Labelled photos from "Clauliflower-Disease-Classification", an image-classification folder in sourov526/Clauliflower-Disease-Classification. The possible labels are: cauliflower healthy, cauliflower healthy leaf, cauliflower leaf black rot, cauliflower leaf red spot, cauliflower spot rot.

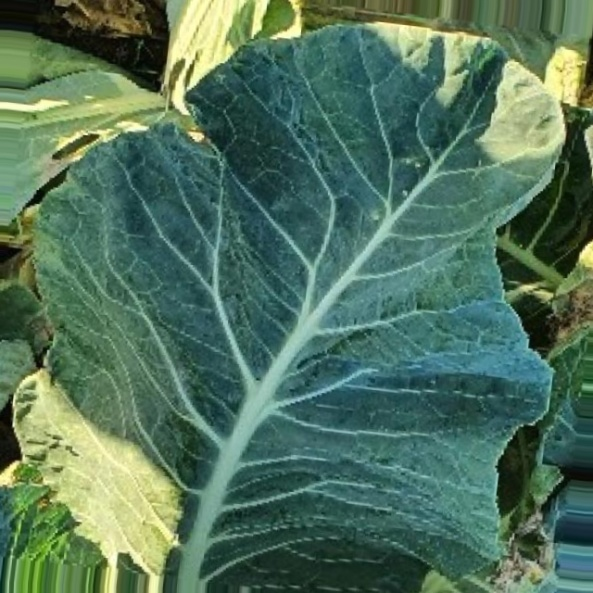
Label: cauliflower healthy leaf

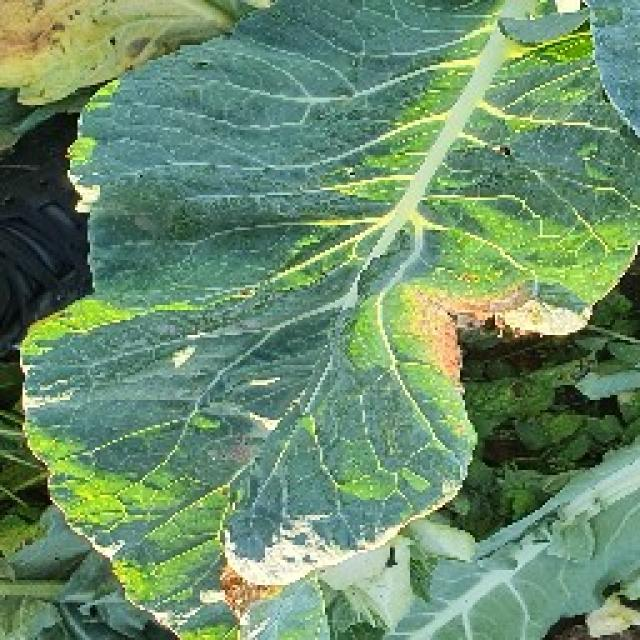
Label: cauliflower leaf black rot

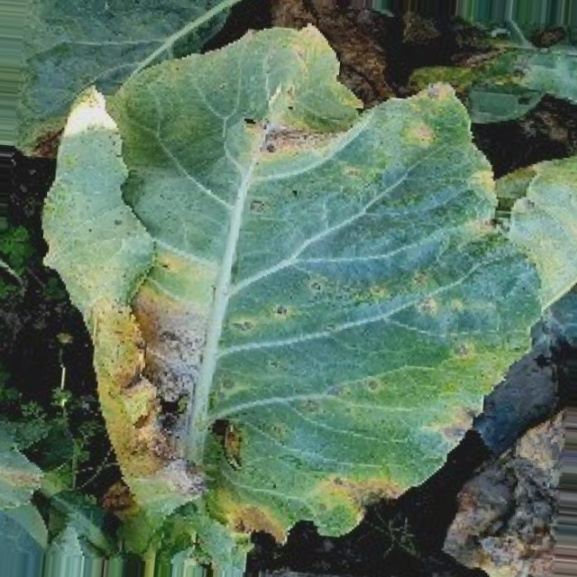
Label: cauliflower leaf red spot

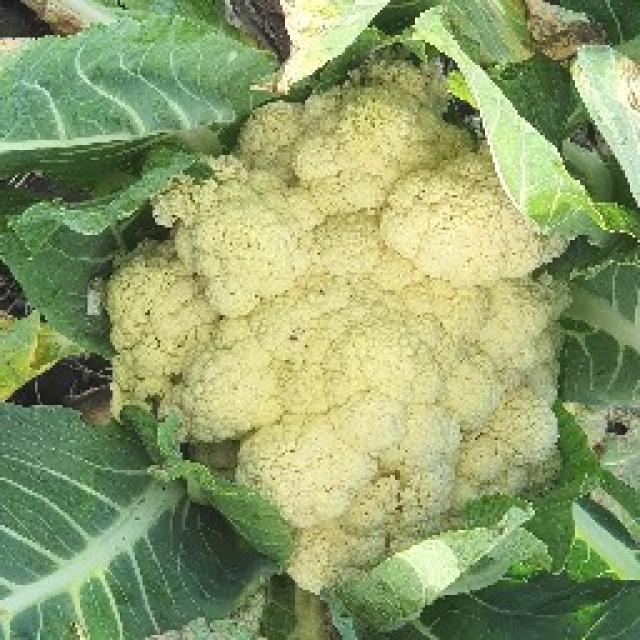
Label: cauliflower spot rot

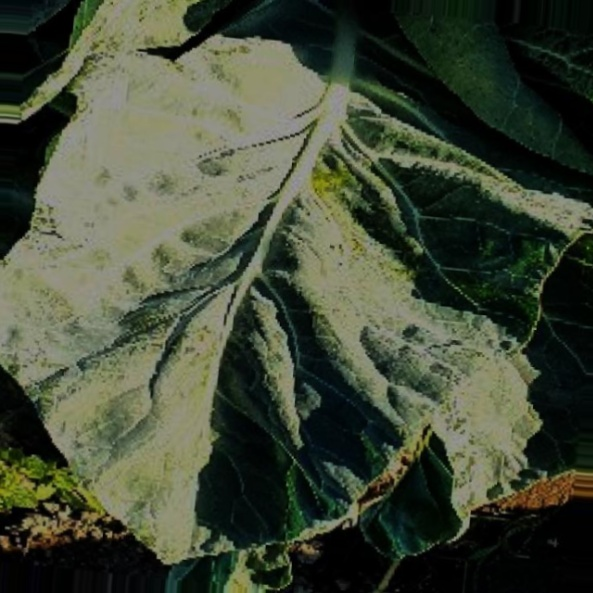
Label: cauliflower healthy leaf

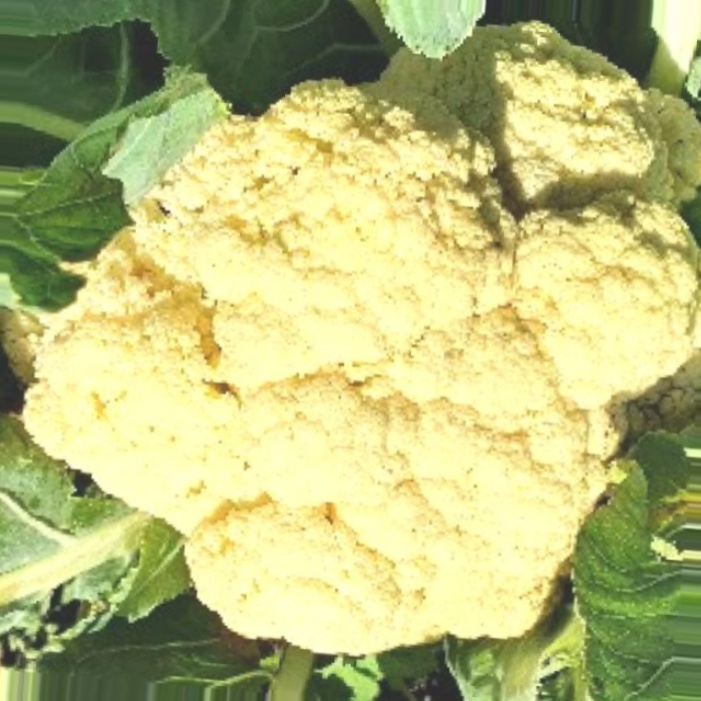
Label: cauliflower healthy
